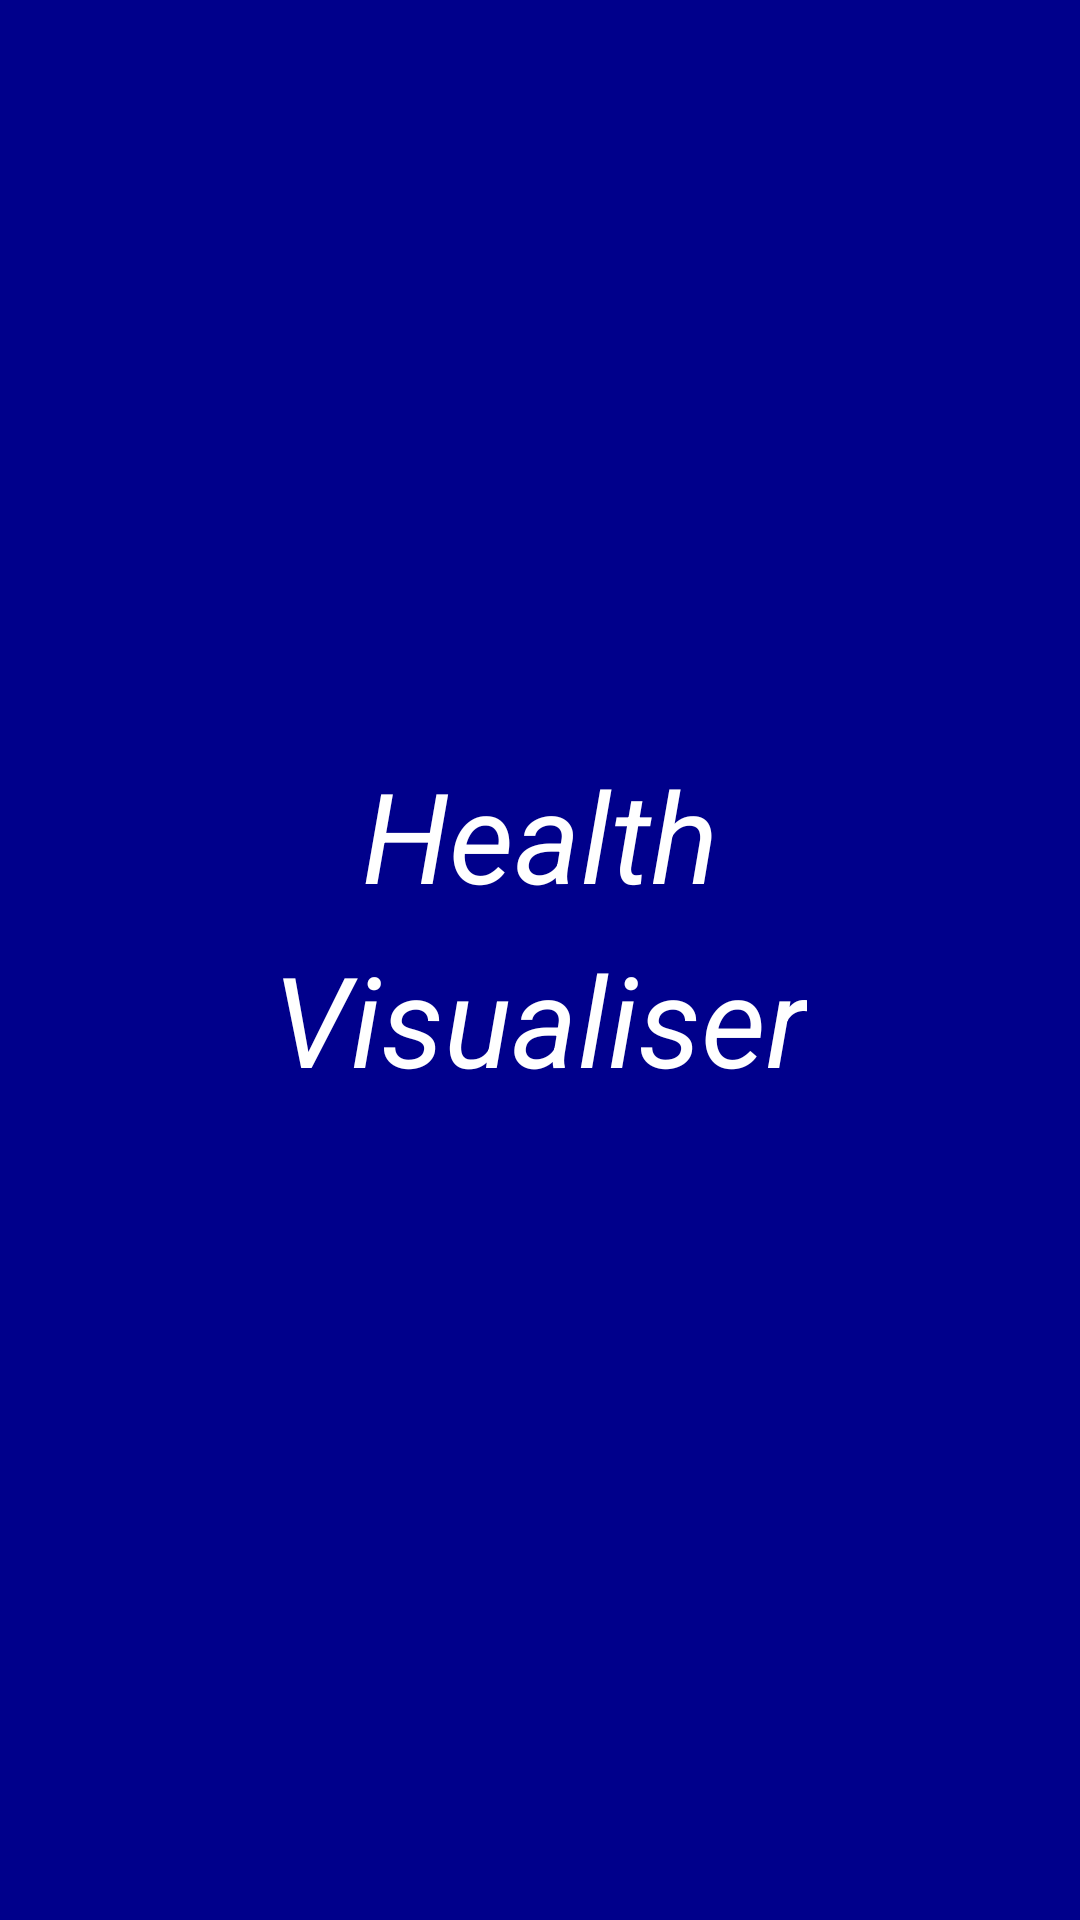

Reconstruct the res/layout file that produces this screen, plus the resources it refers to.
<!-- AndroidManifest.xml: application theme Theme.SENG440Assignment1 -->
<!-- res/layout/splash_screen.xml -->
<?xml version="1.0" encoding="utf-8"?>
<androidx.constraintlayout.widget.ConstraintLayout xmlns:android="http://schemas.android.com/apk/res/android"
    android:layout_width="match_parent"
    android:layout_height="match_parent"
    xmlns:app="http://schemas.android.com/apk/res-auto"
    android:background="#00008b">

    <TextView
        android:id="@+id/TopTextView"
        android:layout_width="wrap_content"
        android:layout_height="wrap_content"
        android:text="Health"
        android:textSize="42sp"
        android:textColor="#fff"
        android:textStyle="italic"
        app:layout_constraintTop_toTopOf="parent"
        app:layout_constraintRight_toRightOf="parent"
        app:layout_constraintLeft_toLeftOf="parent"
        android:layout_marginTop="250dp"
        />

    <TextView
        android:id="@+id/BottomTextView"
        android:layout_width="wrap_content"
        android:layout_height="wrap_content"
        android:text="Visualiser"
        android:textSize="42sp"
        android:textColor="#fff"
        android:textStyle="italic"
        app:layout_constraintTop_toBottomOf="@+id/TopTextView"
        app:layout_constraintRight_toRightOf="parent"
        app:layout_constraintLeft_toLeftOf="parent"
        android:layout_marginTop="5dp"
        />

</androidx.constraintlayout.widget.ConstraintLayout>
<!-- resources referenced by this layout -->
<resources>
  <style name="Theme.SENG440Assignment1" parent="Theme.MaterialComponents.DayNight.DarkActionBar">
          
          <item name="colorPrimary">@color/purple_500</item>
          <item name="colorPrimaryVariant">@color/purple_700</item>
          <item name="colorOnPrimary">@color/white</item>
          
          <item name="colorSecondary">@color/teal_200</item>
          <item name="colorSecondaryVariant">@color/teal_700</item>
          <item name="colorOnSecondary">@color/black</item>
          
          <item name="android:statusBarColor" tools:targetApi="l">?attr/colorPrimaryVariant</item>
          
      </style>
  <!-- not gathered from this repository: default colours our renderer supplied (Android Studio template values) -->
  <color name="purple_500">#FF6200EE</color>
  <color name="purple_700">#FF3700B3</color>
  <color name="teal_200">#FF03DAC5</color>
  <color name="teal_700">#FF018786</color>
  <color name="black">#FF000000</color>
  <color name="white">#FFFFFFFF</color>
</resources>
